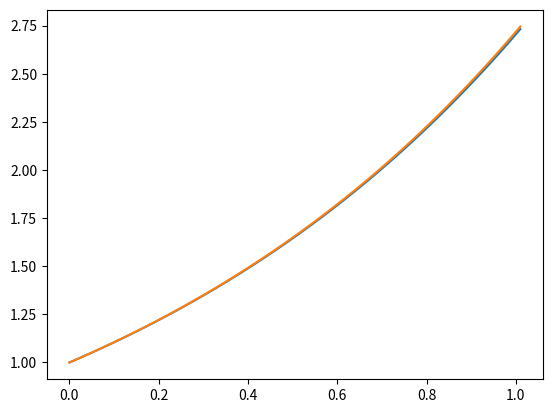

This figure's Python source:
import numpy
import math
import matplotlib.pyplot as plt

e = 2.71828

def forward_euler(steps):
    num_steps = steps
    x = numpy.zeros(num_steps+2)
    y = numpy.zeros(num_steps+2)
    y[0] = 1

    h = 1/num_steps

    for step in range(num_steps+1):
        x[step + 1] = (step + 1) * h
        y[step + 1] = y[step] * (1 + h)

    print("steps: ", steps, " x: ", x[-2], " y: ", y[-2], "error: ", e-y[-2])

    return x,y

#Heun implementeren is me niet gelukt.
def forward_heun(steps):
    num_steps = steps
    x = numpy.zeros(num_steps+2)
    y = numpy.zeros(num_steps+2)
    y[0] = 1

    h = 1/num_steps

    for step in range(num_steps+1):
        x[step + 1] = (step + 1) * h
        y_intermediate = y[step] + h * y[step]
        y[step + 1] = y[step] + (h/2.0) * (y[step] + y_intermediate)

    print("steps: ", steps, " x: ", x[-2], " y: ", y[-2], "error: ", e - y[-2])

    return x,y

step_sizes = [5, 10, 20]
for size in step_sizes:
    print("EULER:")
    forward_euler(size)
    print("HEUN:")
    forward_heun(size)
    print()

def plot_me():
    print("EULER:")
    x1, y1 = forward_euler(100)
    print("HEUN:")
    x2, y2 = forward_heun(100)
    plt.plot(x1, y1)
    plt.plot(x2, y2)
    plt.show()

plot_me()